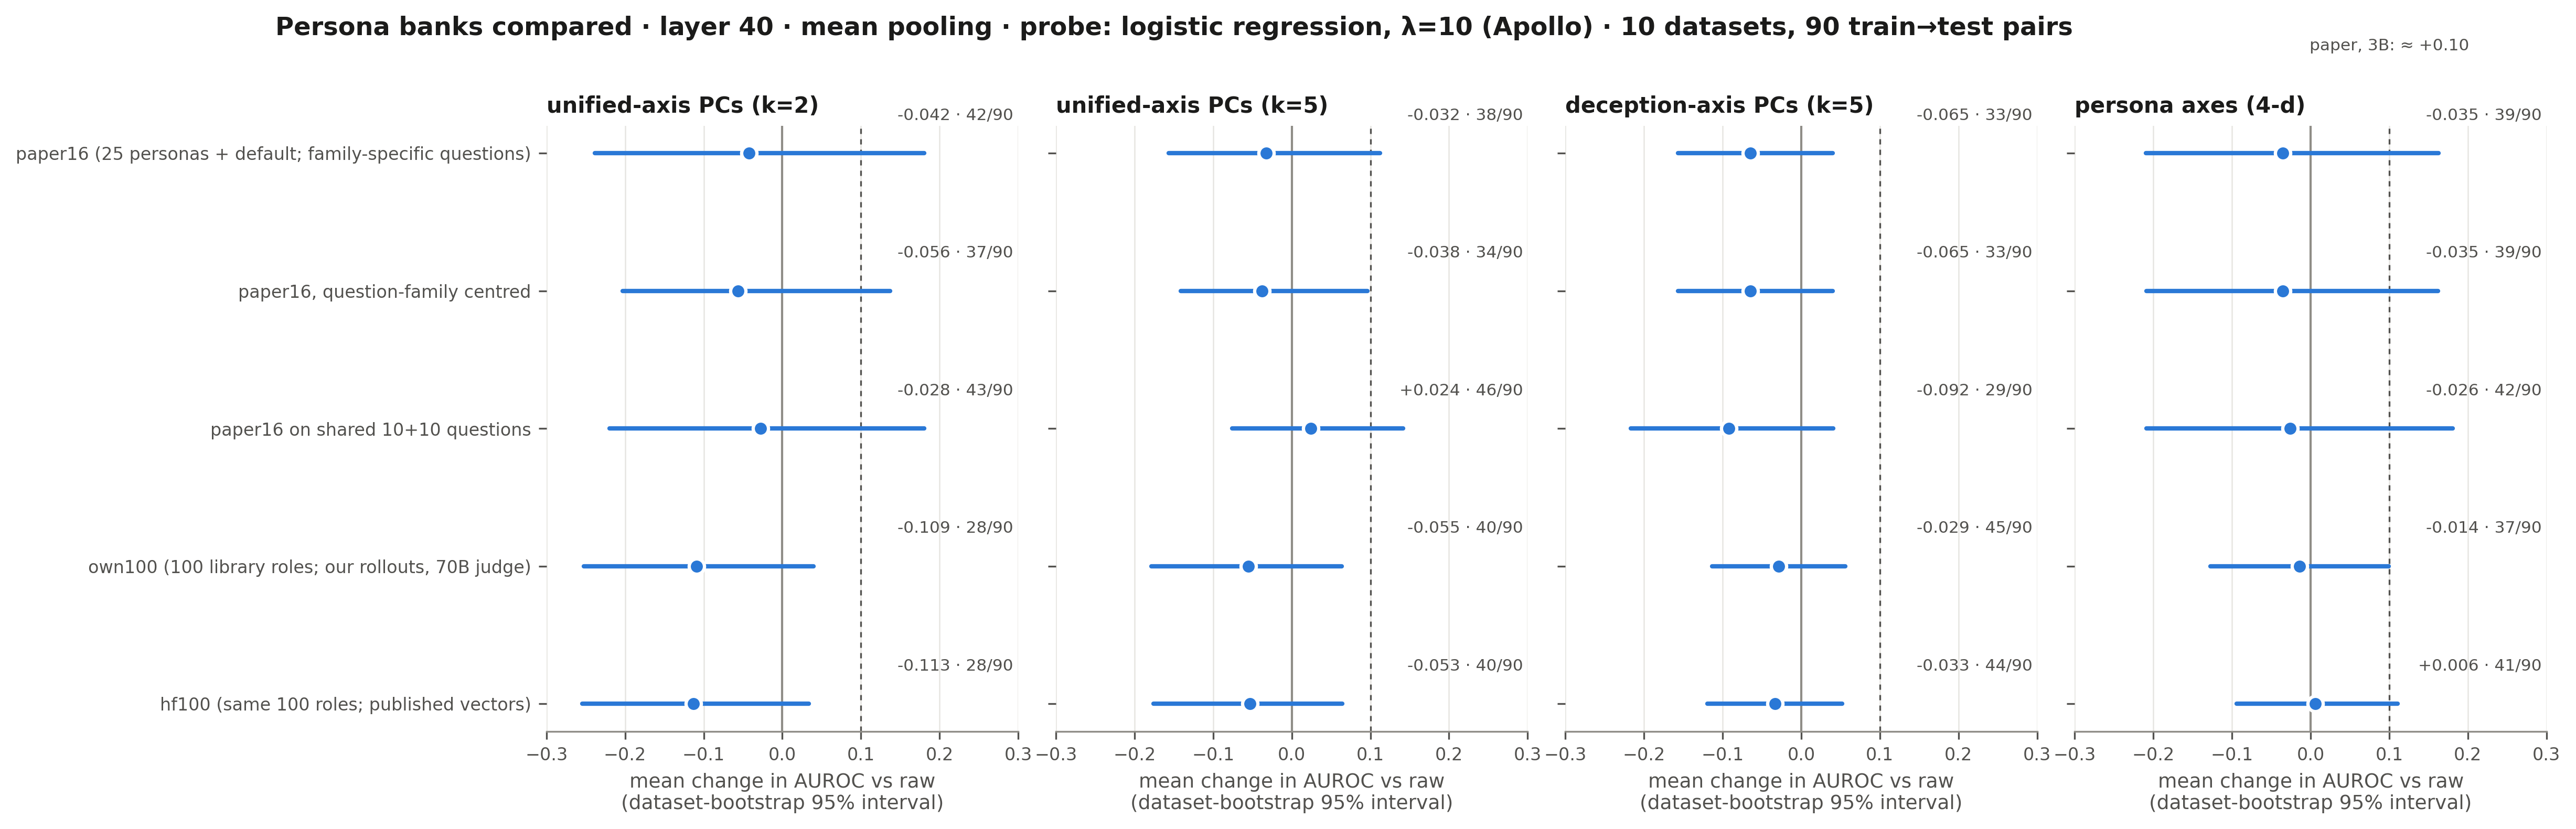

The table this chart was drawn from, first rows:
bank, feature, mean_delta_vs_raw, dataset_ci_lo, dataset_ci_hi, pairs_better, zeroshot_contrast_mean_auroc
paper16, pc:unified@2, -0.0424, -0.2385, 0.1804, 42, 0.7369
paper16, pc:unified, -0.0322, -0.1566, 0.1125, 38, 0.7369
paper16, pc:deception, -0.0646, -0.1567, 0.0403, 33, 0.7369
paper16, axes, -0.0353, -0.2097, 0.1630, 39, 0.7369
paper16_famcentred, pc:unified@2, -0.0564, -0.2030, 0.1373, 37, 0.7369
paper16_famcentred, pc:unified, -0.0378, -0.1413, 0.0962, 34, 0.7369
paper16_famcentred, pc:deception, -0.0646, -0.1567, 0.0403, 33, 0.7369
paper16_famcentred, axes, -0.0351, -0.2088, 0.1620, 39, 0.7369
paper16_shared, pc:unified@2, -0.0276, -0.2201, 0.1805, 43, 0.7421
paper16_shared, pc:unified, 0.0241, -0.0762, 0.1416, 46, 0.7421
paper16_shared, pc:deception, -0.0921, -0.2166, 0.0406, 29, 0.7421
paper16_shared, axes, -0.0263, -0.2091, 0.1805, 42, 0.7421
own100, pc:unified@2, -0.1089, -0.2523, 0.0397, 28, 0.7299
own100, pc:unified, -0.0548, -0.1788, 0.0633, 40, 0.7299
own100, pc:deception, -0.0288, -0.1133, 0.0558, 45, 0.7299
own100, axes, -0.0143, -0.1276, 0.0995, 37, 0.7299
hf100, pc:unified@2, -0.1131, -0.2543, 0.0339, 28, 0.7221
hf100, pc:unified, -0.0529, -0.1762, 0.0640, 40, 0.7221
hf100, pc:deception, -0.0332, -0.1192, 0.0523, 44, 0.7221
hf100, axes, 0.0057, -0.0942, 0.1104, 41, 0.7221
